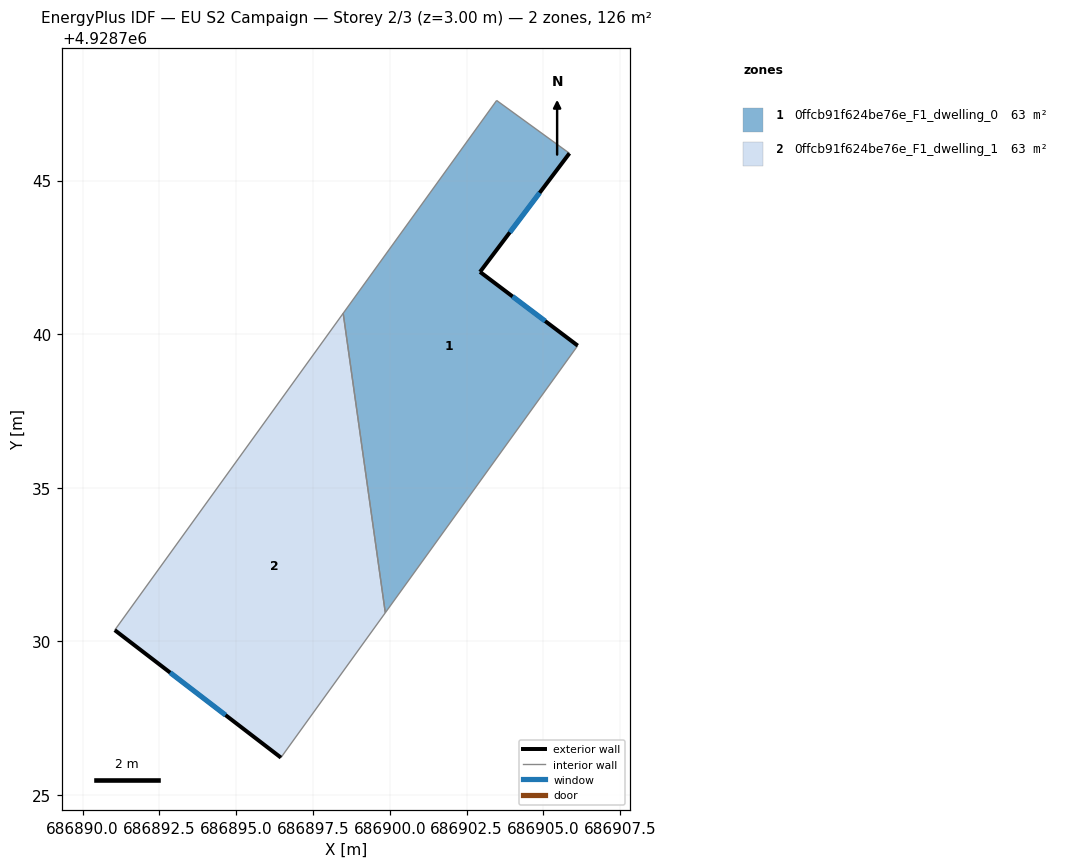
=== STOREY PLAN SPEC (per zone: floor XY polygon, exterior-wall plan segments, windows/doors) ===
zone 1: 0ffcb91f624be76e_F1_dwelling_0  (63.1 m²)
  floor: (686899.85, 4928730.93) (686906.12, 4928739.63) (686902.94, 4928742.03) (686905.85, 4928745.89) (686903.48, 4928747.61) (686898.48, 4928740.68)
  exterior wall: (686905.85, 4928745.89) – (686902.94, 4928742.03)  [4.8 m]
    window: (686904.88, 4928744.60) – (686903.91, 4928743.31)  [1.6 m²]
  exterior wall: (686902.94, 4928742.03) – (686906.12, 4928739.63)  [4.0 m]
    window: (686904.00, 4928741.23) – (686905.06, 4928740.43)  [1.3 m²]
  interior walls: 4
zone 2: 0ffcb91f624be76e_F1_dwelling_1  (63.1 m²)
  floor: (686896.46, 4928726.22) (686899.85, 4928730.93) (686898.48, 4928740.68) (686891.05, 4928730.37)
  exterior wall: (686896.46, 4928726.22) – (686891.05, 4928730.37)  [6.8 m]
    window: (686894.65, 4928727.60) – (686892.85, 4928728.98)  [2.3 m²]
  interior walls: 3

=== DERIVED (storey summary) ===
Building: EU S2 Campaign
Storey: 2 of 3  (floor level z = 3.00 m)
Storey gross floor area: 126.2 m²
Zones on this storey: 2
  - 0ffcb91f624be76e_F1_dwelling_0: floor 63.1 m²; exterior wall 8.8 m (26.5 m²); 2 window(s) 2.9 m²; WWR 11.1%
  - 0ffcb91f624be76e_F1_dwelling_1: floor 63.1 m²; exterior wall 6.8 m (20.5 m²); 1 window(s) 2.3 m²; WWR 11.1%
Zone adjacency (shared interzone walls):
  - 0ffcb91f624be76e_F1_dwelling_0 ↔ 0ffcb91f624be76e_F1_dwelling_1